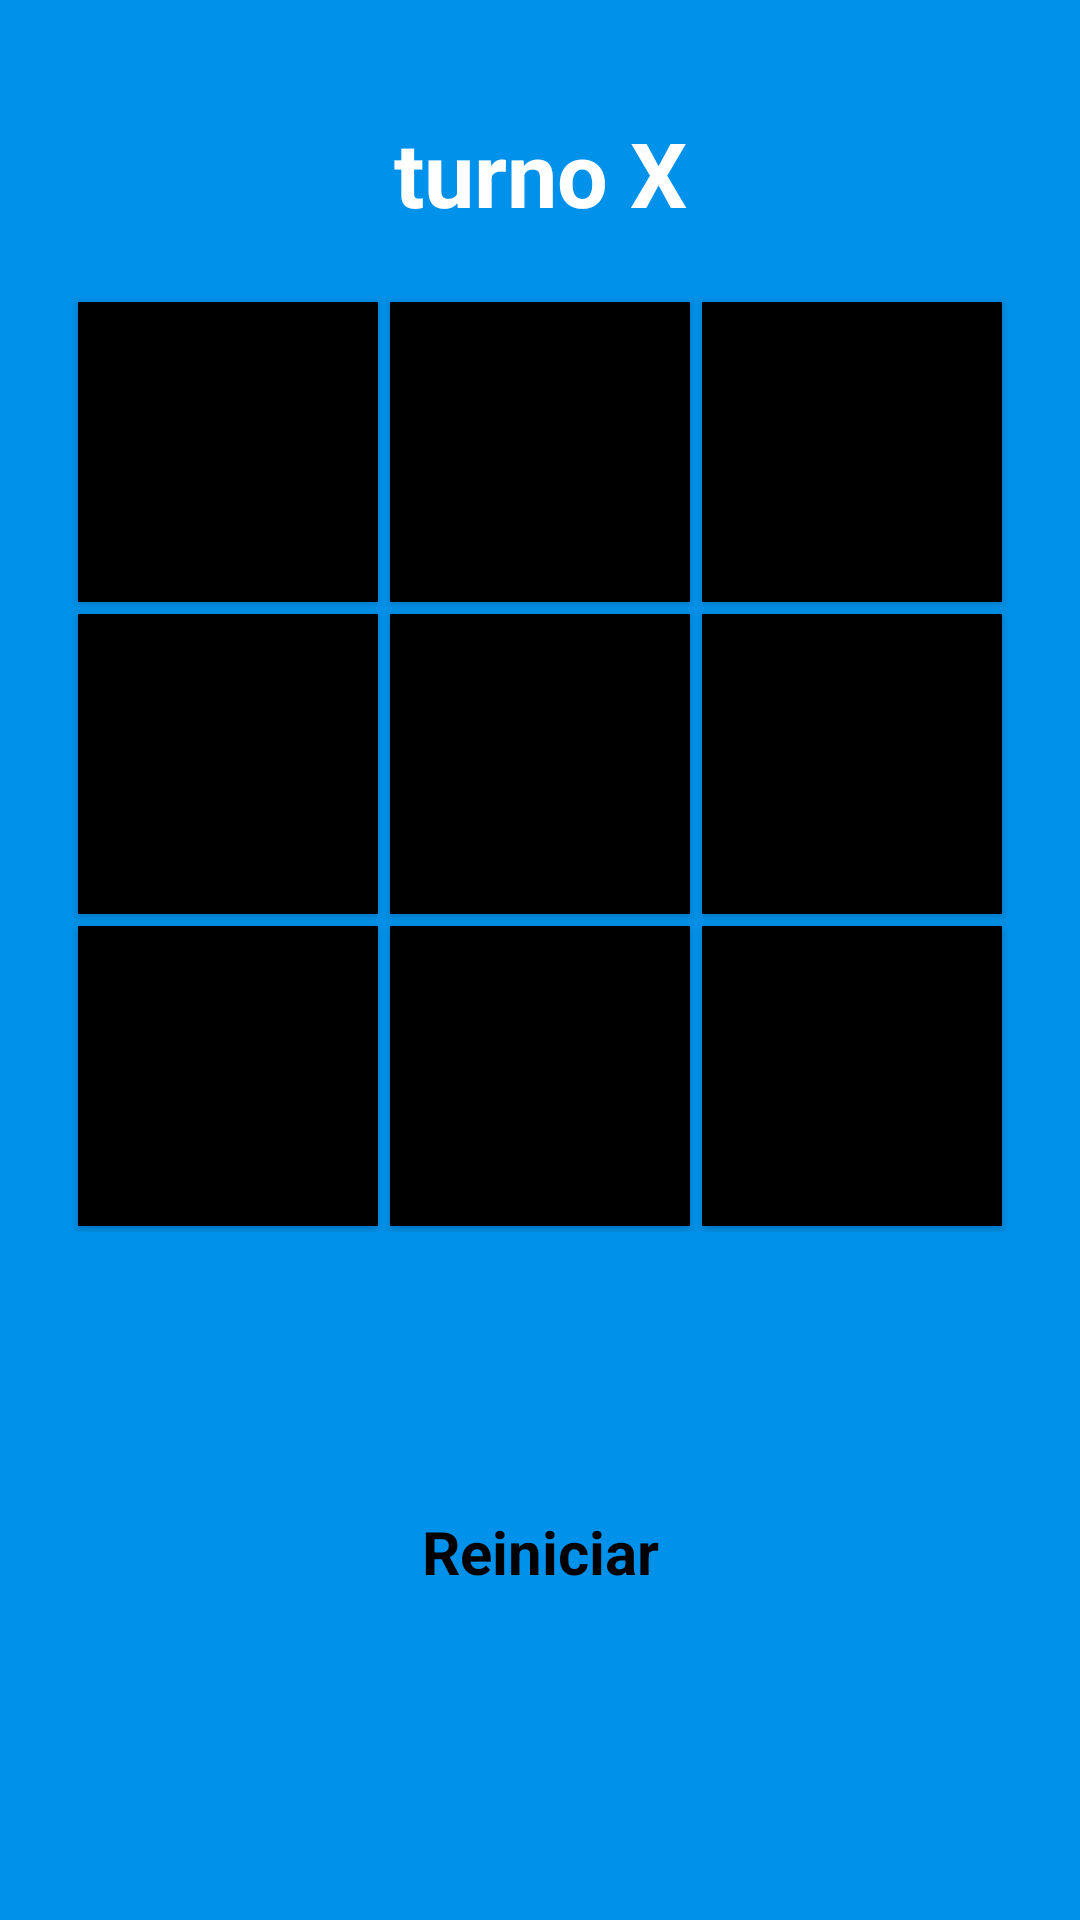

Produce the Android XML layout that renders to this screen, including the resource entries it uses.
<!-- AndroidManifest.xml: application theme Theme.Triki -->
<!-- res/layout/fragment_start_game.xml -->
<?xml version="1.0" encoding="utf-8"?>
<androidx.constraintlayout.widget.ConstraintLayout xmlns:android="http://schemas.android.com/apk/res/android"
    xmlns:app="http://schemas.android.com/apk/res-auto"
    xmlns:tools="http://schemas.android.com/tools"
    android:layout_width="match_parent"
    android:layout_height="match_parent"
    android:background="#0091EA"
    android:padding="16dp"
    tools:context=".FragmentStartGame">

    <TextView
        android:id="@+id/txtResult"
        android:layout_width="match_parent"
        android:layout_height="wrap_content"
        android:gravity="center"
        android:text="turno X"
        android:textColor="@color/white"
        android:textSize="30sp"
        android:textStyle="bold"
        app:layout_constraintBottom_toTopOf="@+id/constraintImage1"
        app:layout_constraintTop_toTopOf="parent"
        tools:text="Jugador 1 ha ganado" />

    <androidx.constraintlayout.widget.ConstraintLayout
        android:id="@+id/constraintImage1"
        android:layout_width="match_parent"
        android:layout_height="wrap_content"
        android:gravity="center"
        android:orientation="vertical"
        app:layout_constraintBottom_toTopOf="@+id/btnReset"
        app:layout_constraintTop_toTopOf="parent">

        <GridLayout
            android:layout_width="wrap_content"
            android:layout_height="wrap_content"
            app:layout_constraintEnd_toEndOf="parent"
            app:layout_constraintStart_toStartOf="parent"
            app:layout_constraintTop_toTopOf="parent">

            <Button
                android:id="@+id/btn1"
                android:layout_width="100dp"
                android:layout_height="100dp"
                android:layout_row="0"
                android:layout_column="0"
                android:layout_margin="2dp"
                android:background="@color/black"
                android:backgroundTint="@color/black"
                android:gravity="center"
                android:textColor="@color/white"
                android:textSize="60sp"
                tools:text="X" />

            <Button
                android:id="@+id/btn2"
                android:layout_width="100dp"
                android:layout_height="100dp"
                android:layout_margin="2dp"
                android:background="@color/black"
                android:backgroundTint="@color/black"
                android:gravity="center"
                android:textColor="@color/white"
                android:textSize="60sp" />

            <Button
                android:id="@+id/btn3"
                android:layout_width="100dp"
                android:layout_height="100dp"
                android:layout_margin="2dp"
                android:background="@color/black"
                android:backgroundTint="@color/black"
                android:gravity="center"
                android:textColor="@color/white"
                android:textSize="60sp" />

            <Button
                android:id="@+id/btn4"
                android:layout_width="100dp"
                android:layout_height="100dp"
                android:layout_row="1"
                android:layout_column="0"
                android:layout_margin="2dp"
                android:background="@color/black"
                android:backgroundTint="@color/black"
                android:gravity="center"
                android:textColor="@color/white"
                android:textSize="60sp" />

            <Button
                android:id="@+id/btn5"
                android:layout_width="100dp"
                android:layout_height="100dp"
                android:layout_margin="2dp"
                android:background="@color/black"
                android:backgroundTint="@color/black"
                android:gravity="center"
                android:textColor="@color/white"
                android:textSize="60sp" />

            <Button
                android:id="@+id/btn6"
                android:layout_width="100dp"
                android:layout_height="100dp"
                android:layout_margin="2dp"
                android:background="@color/black"
                android:backgroundTint="@color/black"
                android:gravity="center"
                android:textColor="@color/white"
                android:textSize="60sp" />

            <Button
                android:id="@+id/btn7"
                android:layout_width="100dp"
                android:layout_height="100dp"
                android:layout_row="2"
                android:layout_column="0"
                android:layout_margin="2dp"
                android:background="@color/black"
                android:backgroundTint="@color/black"
                android:gravity="center"
                android:textColor="@color/white"
                android:textSize="60sp" />

            <Button
                android:id="@+id/btn8"
                android:layout_width="100dp"
                android:layout_height="100dp"
                android:layout_margin="2dp"
                android:background="@color/black"
                android:backgroundTint="@color/black"
                android:gravity="center"
                android:textColor="@color/white"
                android:textSize="60sp" />

            <Button
                android:id="@+id/btn9"
                android:layout_width="100dp"
                android:layout_height="100dp"
                android:layout_margin="2dp"
                android:background="@color/black"
                android:backgroundTint="@color/black"
                android:gravity="center"
                android:textColor="@color/white"
                android:textSize="60sp" />

        </GridLayout>

    </androidx.constraintlayout.widget.ConstraintLayout>


    <Button
        android:id="@+id/btnReset"
        style="@style/ButtonReset"
        android:layout_width="match_parent"
        android:layout_height="wrap_content"
        android:text="@string/reset"
        android:textSize="20sp"
        android:textStyle="bold"
        app:layout_constraintBottom_toBottomOf="parent"
        app:layout_constraintEnd_toEndOf="parent"
        app:layout_constraintStart_toStartOf="parent"
        app:layout_constraintTop_toBottomOf="@+id/constraintImage1" />

</androidx.constraintlayout.widget.ConstraintLayout>
<!-- resources referenced by this layout -->
<resources>
  <color name="black">#FF000000</color>
  <color name="white">#FFFFFFFF</color>
  <string name="reset">Reiniciar</string>
  <style name="ButtonReset" parent="Widget.Material3.Button.IconButton">
          <item name="android:textColor">@color/black</item>
          <item name="android:backgroundTint">@color/white</item>
          <item name="android:textSize">30sp</item>
      </style>
  <style name="Theme.Triki" parent="Theme.MaterialComponents.DayNight.DarkActionBar">
          
          <item name="colorPrimary">@color/purple_500</item>
          <item name="colorPrimaryVariant">@color/purple_700</item>
          <item name="colorOnPrimary">@color/white</item>
          
          <item name="colorSecondary">@color/teal_200</item>
          <item name="colorSecondaryVariant">@color/teal_700</item>
          <item name="colorOnSecondary">@color/black</item>
          
          <item name="android:statusBarColor">?attr/colorPrimaryVariant</item>
          
      </style>
  <color name="purple_500">#FF6200EE</color>
  <color name="purple_700">#FF3700B3</color>
  <color name="teal_200">#FF03DAC5</color>
  <color name="teal_700">#FF018786</color>
</resources>
